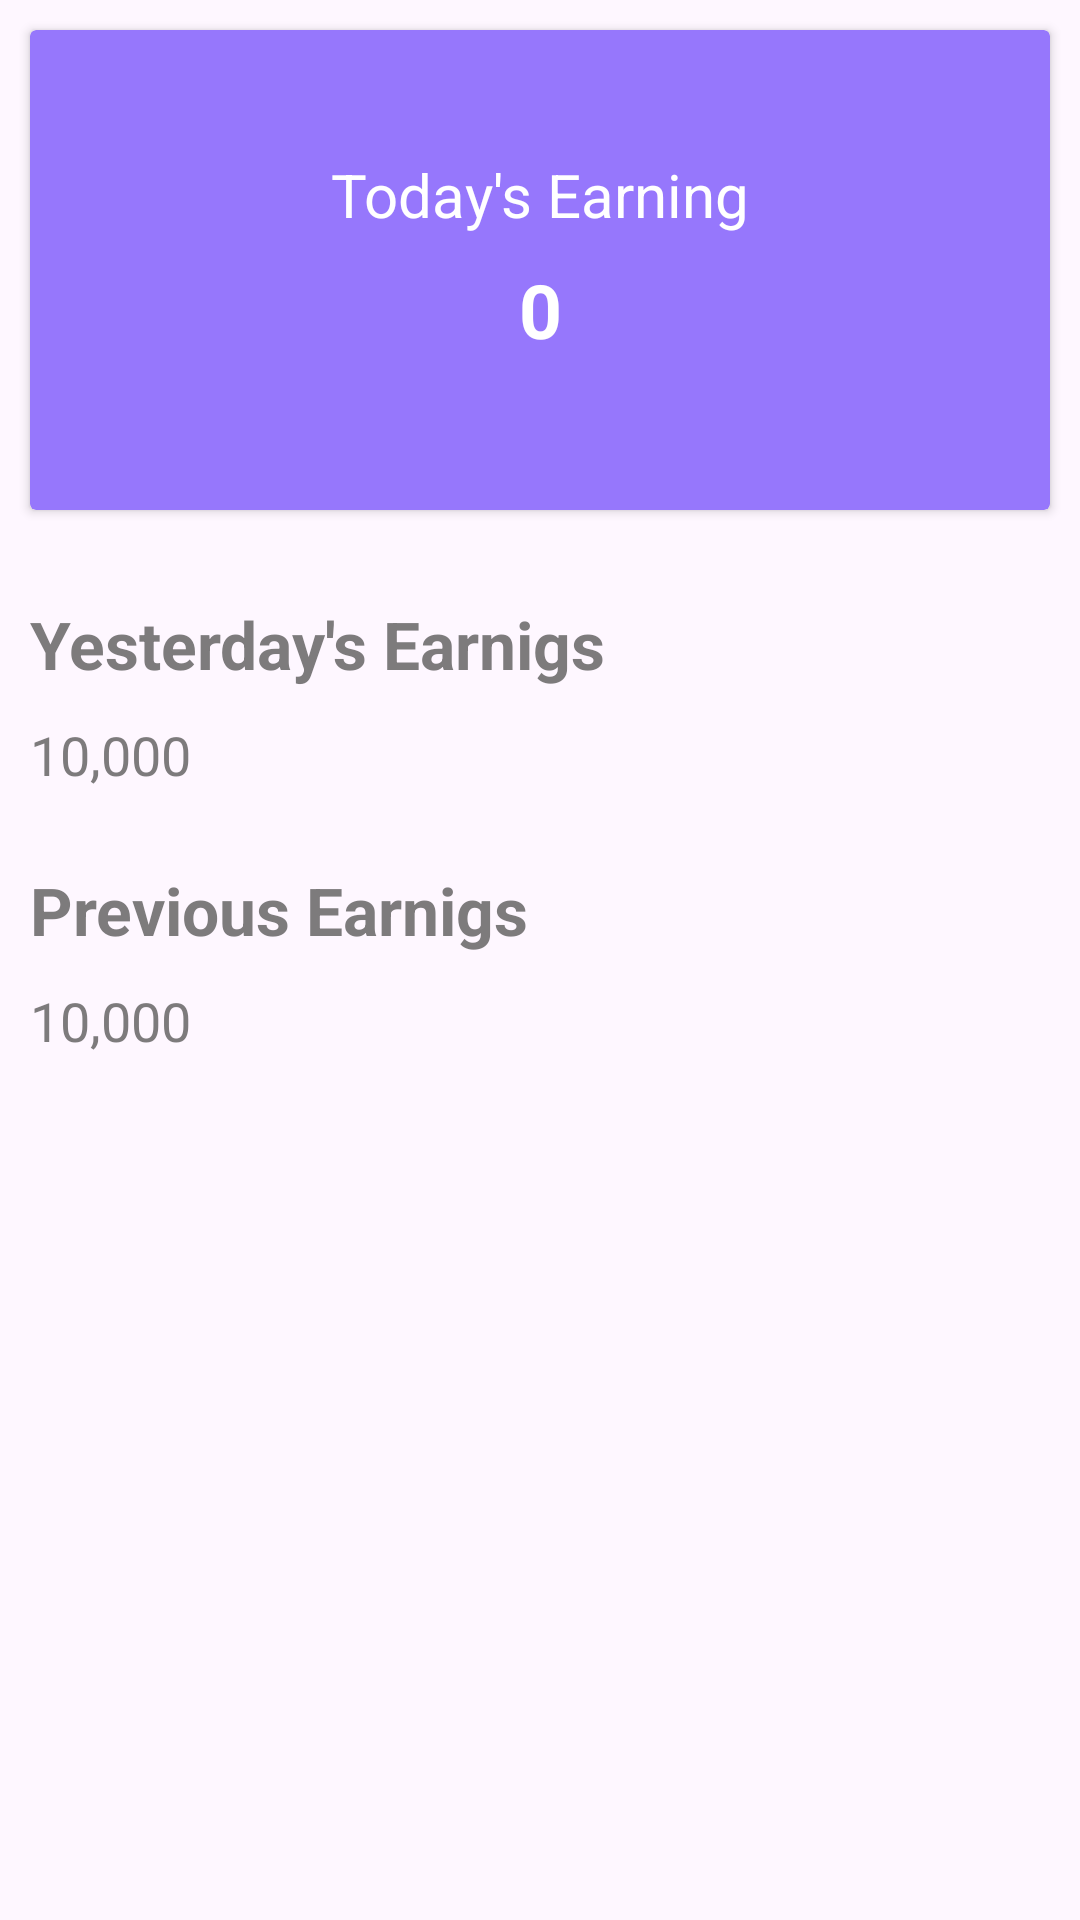

This screen was rendered from an Android layout file. Write that file and the resources it references.
<!-- AndroidManifest.xml: application theme Theme.Paark -->
<!-- res/layout/fragment_notifications.xml -->
<?xml version="1.0" encoding="utf-8"?>
<androidx.constraintlayout.widget.ConstraintLayout xmlns:android="http://schemas.android.com/apk/res/android"
    xmlns:app="http://schemas.android.com/apk/res-auto"
    xmlns:tools="http://schemas.android.com/tools"
    android:layout_width="match_parent"
    android:layout_height="match_parent"
    tools:context=".ui.notifications.NotificationsFragment">

    <androidx.cardview.widget.CardView
        android:id="@+id/cardView"
        android:layout_width="0dp"
        android:layout_height="160dp"
        android:layout_margin="10dp"
        android:layout_marginTop="164dp"
        android:background="@drawable/notificationborder"
        android:foregroundGravity="center"
        app:cardBackgroundColor="#9677FC"
        app:layout_constraintEnd_toEndOf="parent"
        app:layout_constraintHorizontal_bias="0.0"
        app:layout_constraintStart_toStartOf="parent"
        app:layout_constraintTop_toTopOf="parent">

        <androidx.constraintlayout.widget.ConstraintLayout
            android:layout_width="match_parent"
            android:layout_height="match_parent">

            <TextView
                android:id="@+id/tearnings"
                android:layout_width="wrap_content"
                android:layout_height="wrap_content"
                android:fontFamily="sans-serif"
                android:foregroundGravity="center_vertical|center_horizontal"
                android:gravity="center"
                android:text="0"
                android:textColor="@color/white"
                android:textSize="25sp"
                android:textStyle="bold"
                app:layout_constraintBottom_toBottomOf="parent"
                app:layout_constraintEnd_toEndOf="parent"
                app:layout_constraintHorizontal_bias="0.501"
                app:layout_constraintStart_toStartOf="parent"
                app:layout_constraintTop_toTopOf="parent"
                app:layout_constraintVertical_bias="0.603" />

            <TextView
                android:id="@+id/textView2"
                android:layout_width="wrap_content"
                android:layout_height="wrap_content"
                android:layout_marginBottom="8dp"
                android:fontFamily="sans-serif"
                android:text="Today's Earning"
                android:textColor="@color/white"
                android:textSize="20sp"
                android:textStyle="normal"
                app:layout_constraintBottom_toTopOf="@+id/tearnings"
                app:layout_constraintEnd_toEndOf="parent"
                app:layout_constraintStart_toStartOf="parent" />
        </androidx.constraintlayout.widget.ConstraintLayout>

    </androidx.cardview.widget.CardView>

    <LinearLayout
        android:layout_width="match_parent"
        android:layout_height="0dp"
        android:layout_margin="10dp"
        android:layout_marginStart="10dp"
        android:layout_marginTop="15dp"
        android:layout_marginEnd="10dp"
        android:orientation="vertical"
        app:layout_constraintBottom_toBottomOf="parent"
        app:layout_constraintEnd_toEndOf="parent"
        app:layout_constraintStart_toStartOf="parent"
        app:layout_constraintTop_toBottomOf="@+id/cardView">

        <LinearLayout
            android:layout_width="match_parent"
            android:layout_height="wrap_content"
            android:layout_marginTop="15dp"
            android:orientation="vertical">

            <TextView
                android:id="@+id/yearn"
                android:layout_width="match_parent"
                android:layout_height="wrap_content"
                android:layout_marginVertical="5dp"
                android:foregroundTint="#F10A0A"
                android:text="Yesterday's Earnigs"
                android:textColor="#C8595858"
                android:textSize="22sp"
                android:textStyle="bold" />

            <TextView
                android:id="@+id/yearningst"
                android:layout_width="match_parent"
                android:layout_height="wrap_content"
                android:layout_marginVertical="5dp"
                android:text="10,000"
                android:textColor="#C8595858"
                android:textSize="18sp" />
        </LinearLayout>

        <LinearLayout
            android:layout_width="match_parent"
            android:layout_height="match_parent"
            android:layout_marginTop="15dp"
            android:orientation="vertical">

            <TextView
                android:id="@+id/preve"
                android:layout_width="match_parent"
                android:layout_height="wrap_content"
                android:layout_marginVertical="5dp"
                android:foregroundTint="#F10A0A"
                android:text="Previous Earnigs"
                android:textColor="#C8595858"
                android:textSize="22sp"
                android:textStyle="bold" />

            <TextView
                android:id="@+id/preverarnignt"
                android:layout_width="match_parent"
                android:layout_height="wrap_content"
                android:layout_marginVertical="5dp"
                android:text="10,000"
                android:textColor="#C8595858"
                android:textSize="18sp" />
        </LinearLayout>

    </LinearLayout>
</androidx.constraintlayout.widget.ConstraintLayout>
<!-- resources referenced by this layout -->
<resources>
  <!-- drawable notificationborder (drawable) -->
  <?xml version="1.0" encoding="UTF-8"?>
  <shape xmlns:android="http://schemas.android.com/apk/res/android">
      <solid android:color="#ffff"/>
      <stroke android:width="3dip" android:color="#9677FC" />
      <corners android:radius="5dip"/>
      <padding android:left="0dip" android:top="0dip" android:right="0dip" android:bottom="0dip" />
  </shape>
  <style name="Theme.Paark" parent="Theme.Material3.DayNight.NoActionBar">
          
          <item name="colorPrimary">@color/purple_500</item>
          <item name="colorPrimaryVariant">@color/purple_700</item>
          <item name="colorOnPrimary">@color/white</item>
          
          <item name="colorSecondary">@color/teal_200</item>
          <item name="colorSecondaryVariant">@color/teal_700</item>
          <item name="colorOnSecondary">@color/black</item>
          
          <item name="android:statusBarColor">?attr/colorPrimaryVariant</item>
          
  
  
      </style>
  <!-- not gathered from this repository: default colours our renderer supplied (Android Studio template values) -->
  <color name="purple_500">#FF6200EE</color>
  <color name="purple_700">#FF3700B3</color>
  <color name="teal_200">#FF03DAC5</color>
  <color name="teal_700">#FF018786</color>
  <color name="black">#FF000000</color>
  <color name="white">#FFFFFFFF</color>
</resources>
